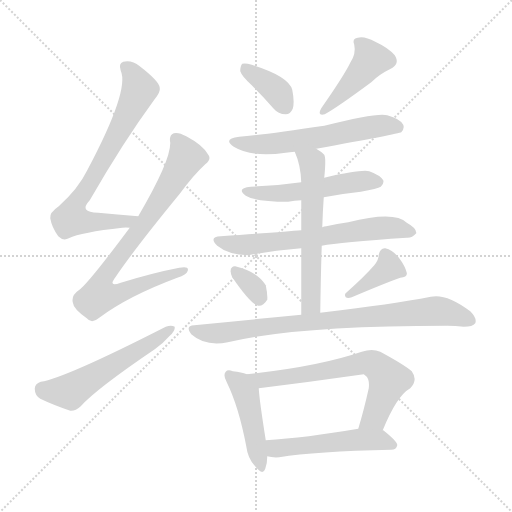
t = 0.00 s
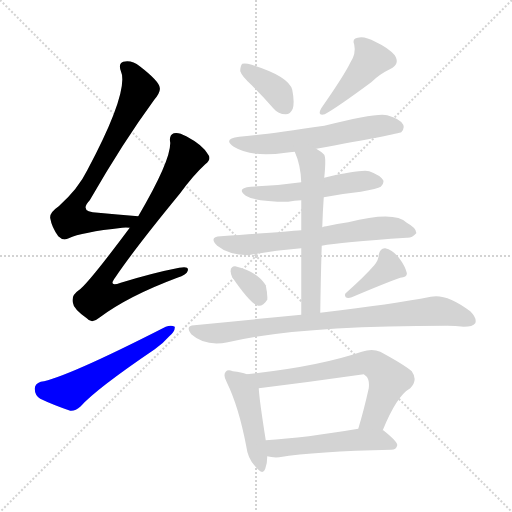
t = 2.11 s
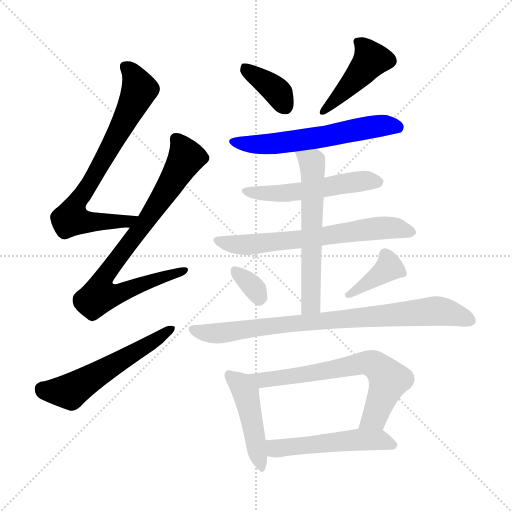
t = 4.22 s
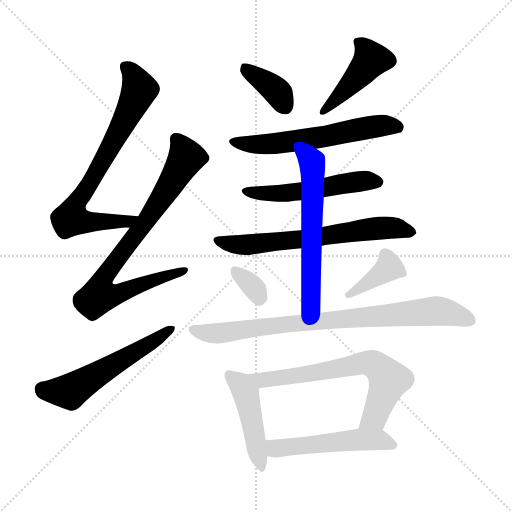
t = 6.33 s
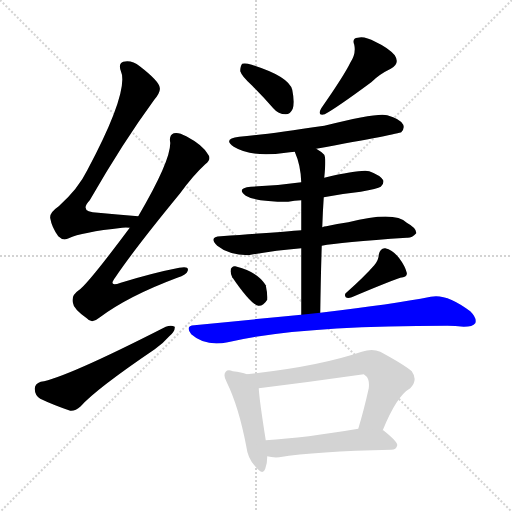
t = 8.44 s
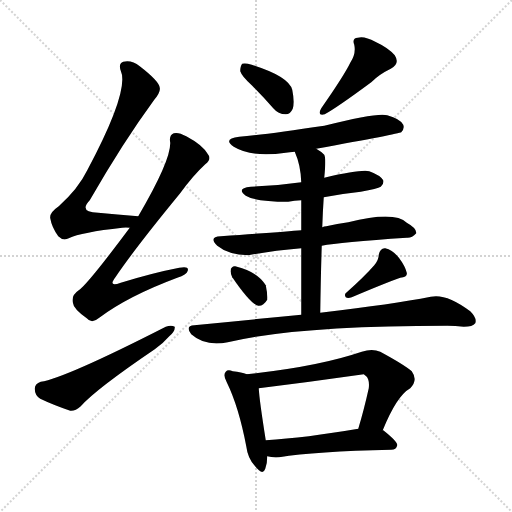
t = 10.55 s

The animated SVG that drew these frames (rendered in a browser with its animation timeline set to each time). Animation: 15 CSS @keyframes rules; one cycle of 10.55 s.

<svg version="1.1" viewBox="0 0 1024 1024" xmlns="http://www.w3.org/2000/svg">
  <g stroke="lightgray" stroke-dasharray="1,1" stroke-width="1" transform="scale(4, 4)">
    <line x1="0" y1="0" x2="256" y2="256"></line>
    <line x1="256" y1="0" x2="0" y2="256"></line>
    <line x1="128" y1="0" x2="128" y2="256"></line>
    <line x1="0" y1="128" x2="256" y2="128"></line>
  </g>
<g transform="scale(1, -1) translate(0, -900)">
   <style type="text/css">
    @keyframes keyframes0 {
      from {
       stroke: blue;
       stroke-dashoffset: 731;
       stroke-width: 128;
       }
       70% {
       animation-timing-function: step-end;
       stroke: blue;
       stroke-dashoffset: 0;
       stroke-width: 128;
       }
       to {
       stroke: black;
       stroke-width: 1024;
       }
       }
       #make-me-a-hanzi-animation-0 {
         animation: keyframes0 0.844889s both;
         animation-delay: 0.000000s;
         animation-timing-function: linear;
       }
    @keyframes keyframes1 {
      from {
       stroke: blue;
       stroke-dashoffset: 784;
       stroke-width: 128;
       }
       72% {
       animation-timing-function: step-end;
       stroke: blue;
       stroke-dashoffset: 0;
       stroke-width: 128;
       }
       to {
       stroke: black;
       stroke-width: 1024;
       }
       }
       #make-me-a-hanzi-animation-1 {
         animation: keyframes1 0.888021s both;
         animation-delay: 0.844889s;
         animation-timing-function: linear;
       }
    @keyframes keyframes2 {
      from {
       stroke: blue;
       stroke-dashoffset: 551;
       stroke-width: 128;
       }
       64% {
       animation-timing-function: step-end;
       stroke: blue;
       stroke-dashoffset: 0;
       stroke-width: 128;
       }
       to {
       stroke: black;
       stroke-width: 1024;
       }
       }
       #make-me-a-hanzi-animation-2 {
         animation: keyframes2 0.698405s both;
         animation-delay: 1.732910s;
         animation-timing-function: linear;
       }
    @keyframes keyframes3 {
      from {
       stroke: blue;
       stroke-dashoffset: 371;
       stroke-width: 128;
       }
       55% {
       animation-timing-function: step-end;
       stroke: blue;
       stroke-dashoffset: 0;
       stroke-width: 128;
       }
       to {
       stroke: black;
       stroke-width: 1024;
       }
       }
       #make-me-a-hanzi-animation-3 {
         animation: keyframes3 0.551921s both;
         animation-delay: 2.431315s;
         animation-timing-function: linear;
       }
    @keyframes keyframes4 {
      from {
       stroke: blue;
       stroke-dashoffset: 429;
       stroke-width: 128;
       }
       58% {
       animation-timing-function: step-end;
       stroke: blue;
       stroke-dashoffset: 0;
       stroke-width: 128;
       }
       to {
       stroke: black;
       stroke-width: 1024;
       }
       }
       #make-me-a-hanzi-animation-4 {
         animation: keyframes4 0.599121s both;
         animation-delay: 2.983236s;
         animation-timing-function: linear;
       }
    @keyframes keyframes5 {
      from {
       stroke: blue;
       stroke-dashoffset: 588;
       stroke-width: 128;
       }
       66% {
       animation-timing-function: step-end;
       stroke: blue;
       stroke-dashoffset: 0;
       stroke-width: 128;
       }
       to {
       stroke: black;
       stroke-width: 1024;
       }
       }
       #make-me-a-hanzi-animation-5 {
         animation: keyframes5 0.728516s both;
         animation-delay: 3.582357s;
         animation-timing-function: linear;
       }
    @keyframes keyframes6 {
      from {
       stroke: blue;
       stroke-dashoffset: 520;
       stroke-width: 128;
       }
       63% {
       animation-timing-function: step-end;
       stroke: blue;
       stroke-dashoffset: 0;
       stroke-width: 128;
       }
       to {
       stroke: black;
       stroke-width: 1024;
       }
       }
       #make-me-a-hanzi-animation-6 {
         animation: keyframes6 0.673177s both;
         animation-delay: 4.310872s;
         animation-timing-function: linear;
       }
    @keyframes keyframes7 {
      from {
       stroke: blue;
       stroke-dashoffset: 647;
       stroke-width: 128;
       }
       68% {
       animation-timing-function: step-end;
       stroke: blue;
       stroke-dashoffset: 0;
       stroke-width: 128;
       }
       to {
       stroke: black;
       stroke-width: 1024;
       }
       }
       #make-me-a-hanzi-animation-7 {
         animation: keyframes7 0.776530s both;
         animation-delay: 4.984049s;
         animation-timing-function: linear;
       }
    @keyframes keyframes8 {
      from {
       stroke: blue;
       stroke-dashoffset: 588;
       stroke-width: 128;
       }
       66% {
       animation-timing-function: step-end;
       stroke: blue;
       stroke-dashoffset: 0;
       stroke-width: 128;
       }
       to {
       stroke: black;
       stroke-width: 1024;
       }
       }
       #make-me-a-hanzi-animation-8 {
         animation: keyframes8 0.728516s both;
         animation-delay: 5.760579s;
         animation-timing-function: linear;
       }
    @keyframes keyframes9 {
      from {
       stroke: blue;
       stroke-dashoffset: 328;
       stroke-width: 128;
       }
       52% {
       animation-timing-function: step-end;
       stroke: blue;
       stroke-dashoffset: 0;
       stroke-width: 128;
       }
       to {
       stroke: black;
       stroke-width: 1024;
       }
       }
       #make-me-a-hanzi-animation-9 {
         animation: keyframes9 0.516927s both;
         animation-delay: 6.489095s;
         animation-timing-function: linear;
       }
    @keyframes keyframes10 {
      from {
       stroke: blue;
       stroke-dashoffset: 380;
       stroke-width: 128;
       }
       55% {
       animation-timing-function: step-end;
       stroke: blue;
       stroke-dashoffset: 0;
       stroke-width: 128;
       }
       to {
       stroke: black;
       stroke-width: 1024;
       }
       }
       #make-me-a-hanzi-animation-10 {
         animation: keyframes10 0.559245s both;
         animation-delay: 7.006022s;
         animation-timing-function: linear;
       }
    @keyframes keyframes11 {
      from {
       stroke: blue;
       stroke-dashoffset: 817;
       stroke-width: 128;
       }
       73% {
       animation-timing-function: step-end;
       stroke: blue;
       stroke-dashoffset: 0;
       stroke-width: 128;
       }
       to {
       stroke: black;
       stroke-width: 1024;
       }
       }
       #make-me-a-hanzi-animation-11 {
         animation: keyframes11 0.914876s both;
         animation-delay: 7.565267s;
         animation-timing-function: linear;
       }
    @keyframes keyframes12 {
      from {
       stroke: blue;
       stroke-dashoffset: 454;
       stroke-width: 128;
       }
       60% {
       animation-timing-function: step-end;
       stroke: blue;
       stroke-dashoffset: 0;
       stroke-width: 128;
       }
       to {
       stroke: black;
       stroke-width: 1024;
       }
       }
       #make-me-a-hanzi-animation-12 {
         animation: keyframes12 0.619466s both;
         animation-delay: 8.480143s;
         animation-timing-function: linear;
       }
    @keyframes keyframes13 {
      from {
       stroke: blue;
       stroke-dashoffset: 662;
       stroke-width: 128;
       }
       68% {
       animation-timing-function: step-end;
       stroke: blue;
       stroke-dashoffset: 0;
       stroke-width: 128;
       }
       to {
       stroke: black;
       stroke-width: 1024;
       }
       }
       #make-me-a-hanzi-animation-13 {
         animation: keyframes13 0.788737s both;
         animation-delay: 9.099609s;
         animation-timing-function: linear;
       }
    @keyframes keyframes14 {
      from {
       stroke: blue;
       stroke-dashoffset: 510;
       stroke-width: 128;
       }
       62% {
       animation-timing-function: step-end;
       stroke: blue;
       stroke-dashoffset: 0;
       stroke-width: 128;
       }
       to {
       stroke: black;
       stroke-width: 1024;
       }
       }
       #make-me-a-hanzi-animation-14 {
         animation: keyframes14 0.665039s both;
         animation-delay: 9.888346s;
         animation-timing-function: linear;
       }
</style>
<path d="M 276.5 467.5 Q 233.5 471.5 196.5 474.5 Q 156.5 475.5 179.5 499.5 Q 245.5 614.5 308.5 700.5 Q 321.5 716.5 319.5 724.5 Q 318.5 737.5 279.5 767.5 Q 263.5 780.5 246.5 776.5 Q 236.5 773.5 241.5 758.5 Q 259.5 719.5 174.5 559.5 Q 156.5 522.5 117.5 487.5 Q 98.5 474.5 100.5 463.5 Q 103.5 445.5 116.5 427.5 Q 126.5 417.5 137.5 423.5 Q 162.5 435.5 244.5 444.5 Q 251.5 445.5 259.5 444.5 C 289.5 444.5 306.5 464.5 276.5 467.5 Z" fill="lightgray"></path> 
<path d="M 259.5 444.5 Q 174.5 330.5 157.5 319.5 Q 142.5 309.5 145.5 295.5 Q 146.5 282.5 173.5 263.5 Q 183.5 251.5 198.5 264.5 Q 255.5 307.5 354.5 344.5 Q 373.5 350.5 375.5 358.5 Q 378.5 368.5 358.5 364.5 Q 306.5 354.5 241.5 334.5 Q 214.5 324.5 231.5 346.5 Q 268.5 401.5 359.5 512.5 Q 386.5 549.5 410.5 571.5 Q 423.5 581.5 416.5 590.5 Q 406.5 609.5 372.5 627.5 Q 356.5 636.5 347.5 633.5 Q 337.5 629.5 340.5 614.5 Q 341.5 578.5 276.5 467.5 L 259.5 444.5 Z" fill="lightgray"></path> 
<path d="M 81.5 136.5 Q 69.5 132.5 69.5 122.5 Q 69.5 109.5 80.5 102.5 Q 105.5 90.5 140.5 78.5 Q 150.5 77.5 161.5 87.5 Q 191.5 121.5 309.5 201.5 Q 327.5 214.5 338.5 227.5 Q 350.5 237.5 349.5 246.5 Q 342.5 250.5 331.5 246.5 Q 129.5 143.5 81.5 136.5 Z" fill="lightgray"></path> 
<path d="M 504.5 728.5 Q 525.5 707.5 546.5 683.5 Q 556.5 671.5 571.5 671.5 Q 580.5 671.5 585.5 682.5 Q 589.5 695.5 584.5 720.5 Q 577.5 747.5 503.5 770.5 Q 490.5 774.5 484.5 772.5 Q 480.5 768.5 480.5 757.5 Q 483.5 747.5 504.5 728.5 Z" fill="lightgray"></path> 
<path d="M 700.5 774.5 Q 688.5 749.5 642.5 683.5 Q 633.5 667.5 649.5 671.5 Q 673.5 684.5 742.5 735.5 Q 758.5 751.5 781.5 762.5 Q 800.5 772.5 789.5 789.5 Q 776.5 804.5 750.5 816.5 Q 728.5 828.5 715.5 824.5 Q 703.5 823.5 708.5 810.5 Q 712.5 792.5 700.5 774.5 Z" fill="lightgray"></path> 
<path d="M 632.5 602.5 Q 797.5 632.5 802.5 635.5 Q 809.5 642.5 806.5 650.5 Q 800.5 662.5 774.5 669.5 Q 755.5 675.5 648.5 648.5 Q 528.5 630.5 478.5 626.5 Q 444.5 622.5 467.5 606.5 Q 503.5 584.5 571.5 594.5 Q 578.5 595.5 589.5 596.5 L 632.5 602.5 Z" fill="lightgray"></path> 
<path d="M 647.5 505.5 Q 683.5 512.5 721.5 516.5 Q 755.5 522.5 761.5 526.5 Q 768.5 532.5 766.5 539.5 Q 760.5 549.5 738.5 557.5 Q 722.5 561.5 648.5 544.5 L 602.5 535.5 Q 554.5 528.5 501.5 526.5 Q 471.5 523.5 491.5 508.5 Q 510.5 496.5 576.5 496.5 Q 588.5 499.5 602.5 499.5 L 647.5 505.5 Z" fill="lightgray"></path> 
<path d="M 643.5 408.5 Q 679.5 415.5 813.5 424.5 Q 823.5 423.5 832.5 433.5 Q 833.5 443.5 813.5 454.5 Q 789.5 478.5 696.5 455.5 Q 674.5 452.5 652.5 447.5 Q 648.5 447.5 644.5 445.5 L 602.5 439.5 Q 568.5 436.5 441.5 427.5 Q 416.5 426.5 434.5 408.5 Q 456.5 390.5 496.5 389.5 Q 544.5 398.5 602.5 403.5 L 643.5 408.5 Z" fill="lightgray"></path> 
<path d="M 640.5 274.5 Q 641.5 346.5 643.5 408.5 L 644.5 445.5 Q 645.5 476.5 647.5 505.5 L 648.5 544.5 Q 652.5 583.5 648.5 590.5 Q 641.5 597.5 632.5 602.5 C 607.5 619.5 578.5 624.5 589.5 596.5 Q 601.5 569.5 602.5 535.5 L 602.5 499.5 Q 602.5 477.5 602.5 439.5 L 602.5 403.5 Q 602.5 349.5 602.5 270.5 C 602.5 240.5 640.5 244.5 640.5 274.5 Z" fill="lightgray"></path> 
<path d="M 464.5 345.5 Q 501.5 291.5 516.5 288.5 Q 526.5 287.5 534.5 300.5 Q 535.5 310.5 531.5 329.5 Q 515.5 356.5 470.5 367.5 Q 463.5 368.5 461.5 360.5 Q 460.5 353.5 464.5 345.5 Z" fill="lightgray"></path> 
<path d="M 748.5 369.5 Q 729.5 347.5 693.5 315.5 Q 687.5 311.5 691.5 305.5 Q 695.5 302.5 703.5 305.5 Q 769.5 333.5 800.5 344.5 Q 815.5 345.5 813.5 354.5 Q 810.5 367.5 798.5 383.5 Q 786.5 399.5 770.5 403.5 Q 760.5 404.5 757.5 390.5 Q 757.5 380.5 748.5 369.5 Z" fill="lightgray"></path> 
<path d="M 602.5 270.5 Q 499.5 260.5 388.5 249.5 Q 369.5 248.5 382.5 231.5 Q 410.5 206.5 455.5 215.5 Q 593.5 248.5 894.5 248.5 Q 910.5 248.5 927.5 246.5 Q 945.5 246.5 950.5 253.5 Q 954.5 263.5 940.5 277.5 Q 892.5 313.5 861.5 306.5 Q 783.5 291.5 648.5 275.5 Q 644.5 275.5 640.5 274.5 L 602.5 270.5 Z" fill="lightgray"></path> 
<path d="M 493.5 151.5 Q 483.5 155.5 465.5 157.5 Q 455.5 161.5 451.5 156.5 Q 445.5 150.5 453.5 135.5 Q 477.5 86.5 492.5 7.5 Q 495.5 -16.5 509.5 -31.5 Q 525.5 -52.5 530.5 -37.5 Q 534.5 -27.5 534.5 -12.5 L 531.5 19.5 Q 518.5 101.5 517.5 123.5 C 516.5 144.5 516.5 144.5 493.5 151.5 Z" fill="lightgray"></path> 
<path d="M 765.5 39.5 Q 793.5 108.5 820.5 123.5 Q 836.5 139.5 823.5 157.5 Q 808.5 170.5 760.5 196.5 Q 744.5 203.5 723.5 196.5 Q 635.5 166.5 493.5 151.5 C 463.5 148.5 487.5 119.5 517.5 123.5 Q 622.5 136.5 727.5 151.5 Q 728.5 150.5 732.5 147.5 Q 739.5 140.5 737.5 123.5 Q 727.5 78.5 716.5 42.5 C 707.5 13.5 753.5 11.5 765.5 39.5 Z" fill="lightgray"></path> 
<path d="M 534.5 -12.5 Q 544.5 -15.5 558.5 -14.5 Q 630.5 -2.5 782.5 0.5 Q 792.5 0.5 794.5 9.5 Q 795.5 16.5 766.5 39.5 L 765.5 39.5 L 716.5 42.5 Q 611.5 24.5 531.5 19.5 C 501.5 17.5 505.5 -6.5 534.5 -12.5 Z" fill="lightgray"></path> 
      <clipPath id="make-me-a-hanzi-clip-0">
      <path d="M 276.5 467.5 Q 233.5 471.5 196.5 474.5 Q 156.5 475.5 179.5 499.5 Q 245.5 614.5 308.5 700.5 Q 321.5 716.5 319.5 724.5 Q 318.5 737.5 279.5 767.5 Q 263.5 780.5 246.5 776.5 Q 236.5 773.5 241.5 758.5 Q 259.5 719.5 174.5 559.5 Q 156.5 522.5 117.5 487.5 Q 98.5 474.5 100.5 463.5 Q 103.5 445.5 116.5 427.5 Q 126.5 417.5 137.5 423.5 Q 162.5 435.5 244.5 444.5 Q 251.5 445.5 259.5 444.5 C 289.5 444.5 306.5 464.5 276.5 467.5 Z" fill="lightgray"></path>
      </clipPath>
      <path clip-path="url(#make-me-a-hanzi-clip-0)" d="M 251.5 765.5 L 272.5 740.5 L 279.5 721.5 L 204.5 574.5 L 151.5 490.5 L 142.5 462.5 L 231.5 455.5 L 269.5 464.5 " fill="none" id="make-me-a-hanzi-animation-0" stroke-dasharray="603 1206" stroke-linecap="round"></path>

      <clipPath id="make-me-a-hanzi-clip-1">
      <path d="M 259.5 444.5 Q 174.5 330.5 157.5 319.5 Q 142.5 309.5 145.5 295.5 Q 146.5 282.5 173.5 263.5 Q 183.5 251.5 198.5 264.5 Q 255.5 307.5 354.5 344.5 Q 373.5 350.5 375.5 358.5 Q 378.5 368.5 358.5 364.5 Q 306.5 354.5 241.5 334.5 Q 214.5 324.5 231.5 346.5 Q 268.5 401.5 359.5 512.5 Q 386.5 549.5 410.5 571.5 Q 423.5 581.5 416.5 590.5 Q 406.5 609.5 372.5 627.5 Q 356.5 636.5 347.5 633.5 Q 337.5 629.5 340.5 614.5 Q 341.5 578.5 276.5 467.5 L 259.5 444.5 Z" fill="lightgray"></path>
      </clipPath>
      <path clip-path="url(#make-me-a-hanzi-clip-1)" d="M 352.5 621.5 L 372.5 584.5 L 293.5 457.5 L 215.5 357.5 L 207.5 316.5 L 243.5 314.5 L 367.5 358.5 " fill="none" id="make-me-a-hanzi-animation-1" stroke-dasharray="656 1312" stroke-linecap="round"></path>

      <clipPath id="make-me-a-hanzi-clip-2">
      <path d="M 81.5 136.5 Q 69.5 132.5 69.5 122.5 Q 69.5 109.5 80.5 102.5 Q 105.5 90.5 140.5 78.5 Q 150.5 77.5 161.5 87.5 Q 191.5 121.5 309.5 201.5 Q 327.5 214.5 338.5 227.5 Q 350.5 237.5 349.5 246.5 Q 342.5 250.5 331.5 246.5 Q 129.5 143.5 81.5 136.5 Z" fill="lightgray"></path>
      </clipPath>
      <path clip-path="url(#make-me-a-hanzi-clip-2)" d="M 84.5 122.5 L 118.5 116.5 L 146.5 121.5 L 344.5 242.5 " fill="none" id="make-me-a-hanzi-animation-2" stroke-dasharray="423 846" stroke-linecap="round"></path>

      <clipPath id="make-me-a-hanzi-clip-3">
      <path d="M 504.5 728.5 Q 525.5 707.5 546.5 683.5 Q 556.5 671.5 571.5 671.5 Q 580.5 671.5 585.5 682.5 Q 589.5 695.5 584.5 720.5 Q 577.5 747.5 503.5 770.5 Q 490.5 774.5 484.5 772.5 Q 480.5 768.5 480.5 757.5 Q 483.5 747.5 504.5 728.5 Z" fill="lightgray"></path>
      </clipPath>
      <path clip-path="url(#make-me-a-hanzi-clip-3)" d="M 488.5 763.5 L 557.5 713.5 L 570.5 686.5 " fill="none" id="make-me-a-hanzi-animation-3" stroke-dasharray="243 486" stroke-linecap="round"></path>

      <clipPath id="make-me-a-hanzi-clip-4">
      <path d="M 700.5 774.5 Q 688.5 749.5 642.5 683.5 Q 633.5 667.5 649.5 671.5 Q 673.5 684.5 742.5 735.5 Q 758.5 751.5 781.5 762.5 Q 800.5 772.5 789.5 789.5 Q 776.5 804.5 750.5 816.5 Q 728.5 828.5 715.5 824.5 Q 703.5 823.5 708.5 810.5 Q 712.5 792.5 700.5 774.5 Z" fill="lightgray"></path>
      </clipPath>
      <path clip-path="url(#make-me-a-hanzi-clip-4)" d="M 721.5 812.5 L 740.5 778.5 L 649.5 679.5 " fill="none" id="make-me-a-hanzi-animation-4" stroke-dasharray="301 602" stroke-linecap="round"></path>

      <clipPath id="make-me-a-hanzi-clip-5">
      <path d="M 632.5 602.5 Q 797.5 632.5 802.5 635.5 Q 809.5 642.5 806.5 650.5 Q 800.5 662.5 774.5 669.5 Q 755.5 675.5 648.5 648.5 Q 528.5 630.5 478.5 626.5 Q 444.5 622.5 467.5 606.5 Q 503.5 584.5 571.5 594.5 Q 578.5 595.5 589.5 596.5 L 632.5 602.5 Z" fill="lightgray"></path>
      </clipPath>
      <path clip-path="url(#make-me-a-hanzi-clip-5)" d="M 470.5 617.5 L 500.5 610.5 L 542.5 611.5 L 764.5 649.5 L 798.5 644.5 " fill="none" id="make-me-a-hanzi-animation-5" stroke-dasharray="460 920" stroke-linecap="round"></path>

      <clipPath id="make-me-a-hanzi-clip-6">
      <path d="M 647.5 505.5 Q 683.5 512.5 721.5 516.5 Q 755.5 522.5 761.5 526.5 Q 768.5 532.5 766.5 539.5 Q 760.5 549.5 738.5 557.5 Q 722.5 561.5 648.5 544.5 L 602.5 535.5 Q 554.5 528.5 501.5 526.5 Q 471.5 523.5 491.5 508.5 Q 510.5 496.5 576.5 496.5 Q 588.5 499.5 602.5 499.5 L 647.5 505.5 Z" fill="lightgray"></path>
      </clipPath>
      <path clip-path="url(#make-me-a-hanzi-clip-6)" d="M 494.5 518.5 L 566.5 512.5 L 685.5 533.5 L 756.5 536.5 " fill="none" id="make-me-a-hanzi-animation-6" stroke-dasharray="392 784" stroke-linecap="round"></path>

      <clipPath id="make-me-a-hanzi-clip-7">
      <path d="M 643.5 408.5 Q 679.5 415.5 813.5 424.5 Q 823.5 423.5 832.5 433.5 Q 833.5 443.5 813.5 454.5 Q 789.5 478.5 696.5 455.5 Q 674.5 452.5 652.5 447.5 Q 648.5 447.5 644.5 445.5 L 602.5 439.5 Q 568.5 436.5 441.5 427.5 Q 416.5 426.5 434.5 408.5 Q 456.5 390.5 496.5 389.5 Q 544.5 398.5 602.5 403.5 L 643.5 408.5 Z" fill="lightgray"></path>
      </clipPath>
      <path clip-path="url(#make-me-a-hanzi-clip-7)" d="M 436.5 418.5 L 490.5 409.5 L 765.5 444.5 L 823.5 435.5 " fill="none" id="make-me-a-hanzi-animation-7" stroke-dasharray="519 1038" stroke-linecap="round"></path>

      <clipPath id="make-me-a-hanzi-clip-8">
      <path d="M 640.5 274.5 Q 641.5 346.5 643.5 408.5 L 644.5 445.5 Q 645.5 476.5 647.5 505.5 L 648.5 544.5 Q 652.5 583.5 648.5 590.5 Q 641.5 597.5 632.5 602.5 C 607.5 619.5 578.5 624.5 589.5 596.5 Q 601.5 569.5 602.5 535.5 L 602.5 499.5 Q 602.5 477.5 602.5 439.5 L 602.5 403.5 Q 602.5 349.5 602.5 270.5 C 602.5 240.5 640.5 244.5 640.5 274.5 Z" fill="lightgray"></path>
      </clipPath>
      <path clip-path="url(#make-me-a-hanzi-clip-8)" d="M 597.5 591.5 L 624.5 574.5 L 626.5 557.5 L 621.5 296.5 L 607.5 279.5 " fill="none" id="make-me-a-hanzi-animation-8" stroke-dasharray="460 920" stroke-linecap="round"></path>

      <clipPath id="make-me-a-hanzi-clip-9">
      <path d="M 464.5 345.5 Q 501.5 291.5 516.5 288.5 Q 526.5 287.5 534.5 300.5 Q 535.5 310.5 531.5 329.5 Q 515.5 356.5 470.5 367.5 Q 463.5 368.5 461.5 360.5 Q 460.5 353.5 464.5 345.5 Z" fill="lightgray"></path>
      </clipPath>
      <path clip-path="url(#make-me-a-hanzi-clip-9)" d="M 473.5 355.5 L 510.5 321.5 L 518.5 301.5 " fill="none" id="make-me-a-hanzi-animation-9" stroke-dasharray="200 400" stroke-linecap="round"></path>

      <clipPath id="make-me-a-hanzi-clip-10">
      <path d="M 748.5 369.5 Q 729.5 347.5 693.5 315.5 Q 687.5 311.5 691.5 305.5 Q 695.5 302.5 703.5 305.5 Q 769.5 333.5 800.5 344.5 Q 815.5 345.5 813.5 354.5 Q 810.5 367.5 798.5 383.5 Q 786.5 399.5 770.5 403.5 Q 760.5 404.5 757.5 390.5 Q 757.5 380.5 748.5 369.5 Z" fill="lightgray"></path>
      </clipPath>
      <path clip-path="url(#make-me-a-hanzi-clip-10)" d="M 803.5 353.5 L 776.5 363.5 L 697.5 309.5 " fill="none" id="make-me-a-hanzi-animation-10" stroke-dasharray="252 504" stroke-linecap="round"></path>

      <clipPath id="make-me-a-hanzi-clip-11">
      <path d="M 602.5 270.5 Q 499.5 260.5 388.5 249.5 Q 369.5 248.5 382.5 231.5 Q 410.5 206.5 455.5 215.5 Q 593.5 248.5 894.5 248.5 Q 910.5 248.5 927.5 246.5 Q 945.5 246.5 950.5 253.5 Q 954.5 263.5 940.5 277.5 Q 892.5 313.5 861.5 306.5 Q 783.5 291.5 648.5 275.5 Q 644.5 275.5 640.5 274.5 L 602.5 270.5 Z" fill="lightgray"></path>
      </clipPath>
      <path clip-path="url(#make-me-a-hanzi-clip-11)" d="M 386.5 240.5 L 444.5 234.5 L 521.5 246.5 L 869.5 278.5 L 906.5 272.5 L 941.5 258.5 " fill="none" id="make-me-a-hanzi-animation-11" stroke-dasharray="689 1378" stroke-linecap="round"></path>

      <clipPath id="make-me-a-hanzi-clip-12">
      <path d="M 493.5 151.5 Q 483.5 155.5 465.5 157.5 Q 455.5 161.5 451.5 156.5 Q 445.5 150.5 453.5 135.5 Q 477.5 86.5 492.5 7.5 Q 495.5 -16.5 509.5 -31.5 Q 525.5 -52.5 530.5 -37.5 Q 534.5 -27.5 534.5 -12.5 L 531.5 19.5 Q 518.5 101.5 517.5 123.5 C 516.5 144.5 516.5 144.5 493.5 151.5 Z" fill="lightgray"></path>
      </clipPath>
      <path clip-path="url(#make-me-a-hanzi-clip-12)" d="M 459.5 149.5 L 480.5 131.5 L 493.5 108.5 L 520.5 -32.5 " fill="none" id="make-me-a-hanzi-animation-12" stroke-dasharray="326 652" stroke-linecap="round"></path>

      <clipPath id="make-me-a-hanzi-clip-13">
      <path d="M 765.5 39.5 Q 793.5 108.5 820.5 123.5 Q 836.5 139.5 823.5 157.5 Q 808.5 170.5 760.5 196.5 Q 744.5 203.5 723.5 196.5 Q 635.5 166.5 493.5 151.5 C 463.5 148.5 487.5 119.5 517.5 123.5 Q 622.5 136.5 727.5 151.5 Q 728.5 150.5 732.5 147.5 Q 739.5 140.5 737.5 123.5 Q 727.5 78.5 716.5 42.5 C 707.5 13.5 753.5 11.5 765.5 39.5 Z" fill="lightgray"></path>
      </clipPath>
      <path clip-path="url(#make-me-a-hanzi-clip-13)" d="M 502.5 151.5 L 524.5 140.5 L 553.5 142.5 L 743.5 173.5 L 777.5 140.5 L 748.5 64.5 L 722.5 47.5 " fill="none" id="make-me-a-hanzi-animation-13" stroke-dasharray="534 1068" stroke-linecap="round"></path>

      <clipPath id="make-me-a-hanzi-clip-14">
      <path d="M 534.5 -12.5 Q 544.5 -15.5 558.5 -14.5 Q 630.5 -2.5 782.5 0.5 Q 792.5 0.5 794.5 9.5 Q 795.5 16.5 766.5 39.5 L 765.5 39.5 L 716.5 42.5 Q 611.5 24.5 531.5 19.5 C 501.5 17.5 505.5 -6.5 534.5 -12.5 Z" fill="lightgray"></path>
      </clipPath>
      <path clip-path="url(#make-me-a-hanzi-clip-14)" d="M 538.5 14.5 L 551.5 3.5 L 711.5 20.5 L 758.5 20.5 L 785.5 9.5 " fill="none" id="make-me-a-hanzi-animation-14" stroke-dasharray="382 764" stroke-linecap="round"></path>

</g>
</svg>
